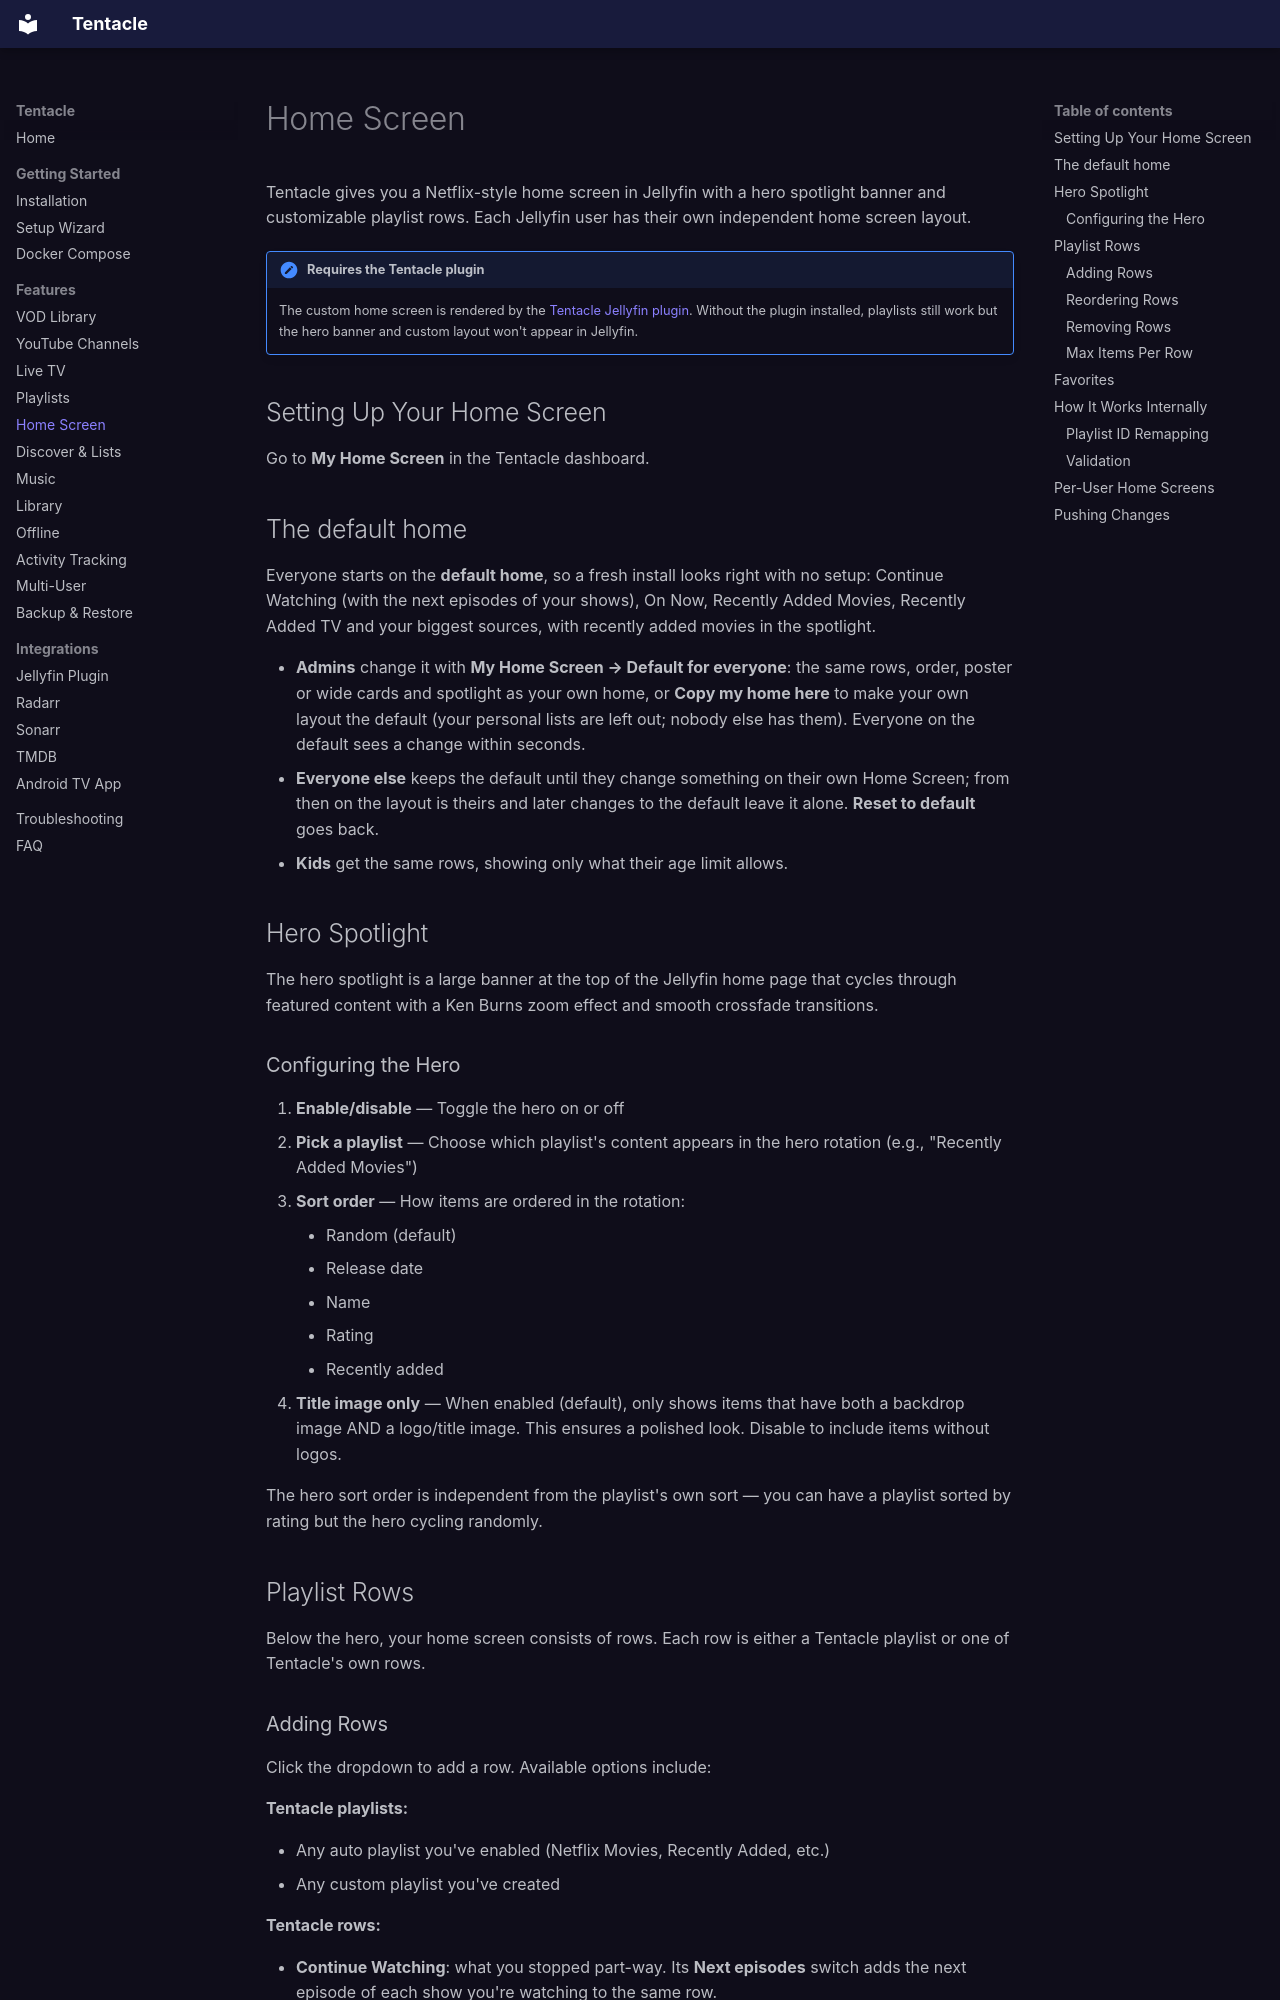

repository: lucas-romanenko/jellyfin-tentacle · page: features/home-screen/index.html · generator: mkdocs

# Home Screen

Tentacle gives you a Netflix-style home screen in Jellyfin with a hero spotlight banner and customizable playlist rows. Each Jellyfin user has their own independent home screen layout.

!!! note "Requires the Tentacle plugin"
    The custom home screen is rendered by the [Tentacle Jellyfin plugin](../integrations/jellyfin-plugin.md). Without the plugin installed, playlists still work but the hero banner and custom layout won't appear in Jellyfin.

## Setting Up Your Home Screen

Go to **My Home Screen** in the Tentacle dashboard.

## The default home

Everyone starts on the **default home**, so a fresh install looks right with no setup: Continue Watching (with the next episodes of your shows), On Now, Recently Added Movies, Recently Added TV and your biggest sources, with recently added movies in the spotlight.

- **Admins** change it with **My Home Screen → Default for everyone**: the same rows, order, poster or wide cards and spotlight as your own home, or **Copy my home here** to make your own layout the default (your personal lists are left out; nobody else has them). Everyone on the default sees a change within seconds.
- **Everyone else** keeps the default until they change something on their own Home Screen; from then on the layout is theirs and later changes to the default leave it alone. **Reset to default** goes back.
- **Kids** get the same rows, showing only what their age limit allows.

## Hero Spotlight

The hero spotlight is a large banner at the top of the Jellyfin home page that cycles through featured content with a Ken Burns zoom effect and smooth crossfade transitions.

### Configuring the Hero

1. **Enable/disable** — Toggle the hero on or off
2. **Pick a playlist** — Choose which playlist's content appears in the hero rotation (e.g., "Recently Added Movies")
3. **Sort order** — How items are ordered in the rotation:
    - Random (default)
    - Release date
    - Name
    - Rating
    - Recently added
4. **Title image only** — When enabled (default), only shows items that have both a backdrop image AND a logo/title image. This ensures a polished look. Disable to include items without logos.

The hero sort order is independent from the playlist's own sort — you can have a playlist sorted by rating but the hero cycling randomly.

## Playlist Rows

Below the hero, your home screen consists of rows. Each row is either a Tentacle playlist or one of Tentacle's own rows.
